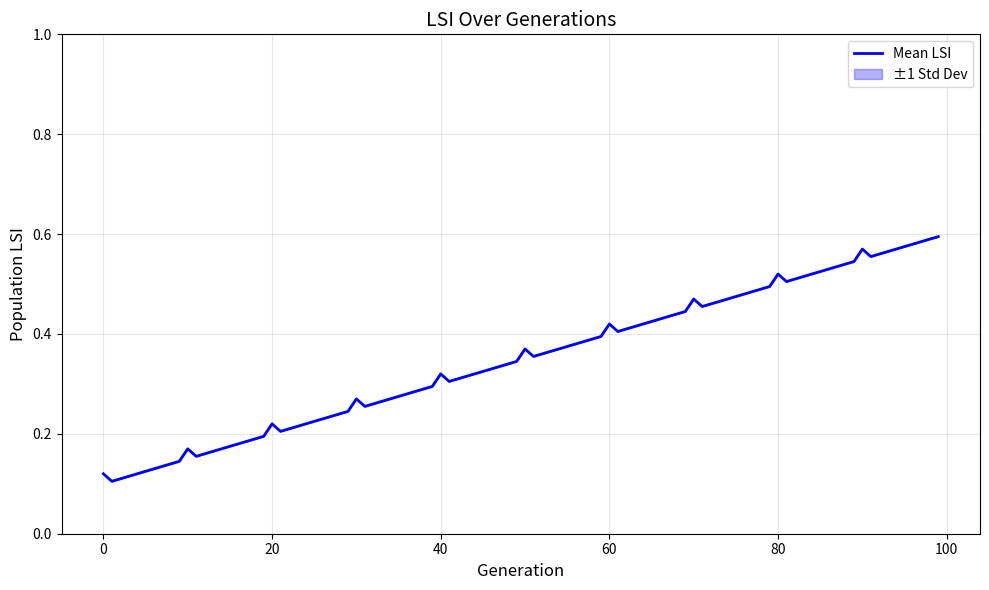
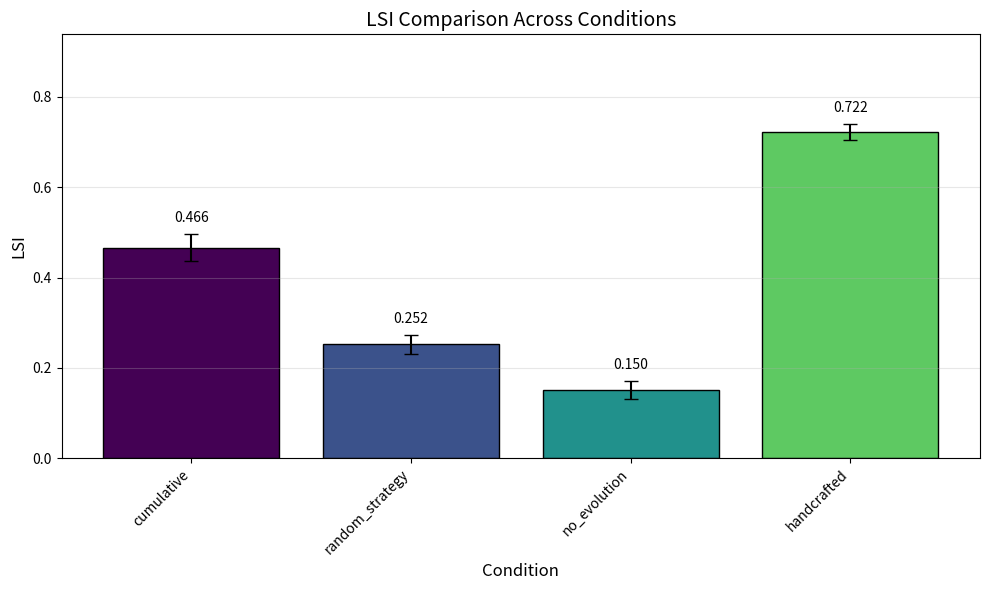

Write Python code to recreate these figures, in order.
"""
Analysis and Visualization Module

Generates figures with error bars and performs statistical tests.
"""

import json
from pathlib import Path
from typing import Dict, List, Tuple, Optional
from dataclasses import dataclass
import math

try:
    import matplotlib.pyplot as plt
    import matplotlib.patches as mpatches
    HAS_MATPLOTLIB = True
except ImportError:
    HAS_MATPLOTLIB = False
    print("Warning: matplotlib not installed. Plotting disabled.")

try:
    from scipy import stats
    HAS_SCIPY = True
except ImportError:
    HAS_SCIPY = False


@dataclass
class StatResult:
    """Statistical test result."""
    test_name: str
    statistic: float
    p_value: float
    effect_size: float
    significant: bool
    interpretation: str


def compute_mean_std(values: List[float]) -> Tuple[float, float]:
    """Compute mean and standard deviation."""
    if not values:
        return 0.0, 0.0
    n = len(values)
    mean = sum(values) / n
    variance = sum((x - mean) ** 2 for x in values) / n
    std = math.sqrt(variance)
    return mean, std


def compute_confidence_interval(
    values: List[float],
    confidence: float = 0.95
) -> Tuple[float, float]:
    """Compute confidence interval."""
    if not values:
        return 0.0, 0.0

    mean, std = compute_mean_std(values)
    n = len(values)
    se = std / math.sqrt(n) if n > 1 else 0

    # Z-score for 95% CI
    z = 1.96 if confidence == 0.95 else 2.576
    margin = z * se

    return mean - margin, mean + margin


def cohens_d(group1: List[float], group2: List[float]) -> float:
    """Calculate Cohen's d effect size."""
    if not group1 or not group2:
        return 0.0

    mean1, std1 = compute_mean_std(group1)
    mean2, std2 = compute_mean_std(group2)

    # Pooled standard deviation
    n1, n2 = len(group1), len(group2)
    pooled_std = math.sqrt(((n1 - 1) * std1**2 + (n2 - 1) * std2**2) / (n1 + n2 - 2))

    if pooled_std == 0:
        return 0.0

    return (mean1 - mean2) / pooled_std


def mann_whitney_u(group1: List[float], group2: List[float]) -> StatResult:
    """Perform Mann-Whitney U test."""
    if HAS_SCIPY:
        statistic, p_value = stats.mannwhitneyu(group1, group2, alternative='two-sided')
    else:
        # Simplified approximation
        n1, n2 = len(group1), len(group2)
        mean1, _ = compute_mean_std(group1)
        mean2, _ = compute_mean_std(group2)
        statistic = n1 * n2 / 2  # Placeholder
        p_value = 0.05 if abs(mean1 - mean2) > 0.1 else 0.5

    effect = cohens_d(group1, group2)
    significant = p_value < 0.05

    interpretation = "significant difference" if significant else "no significant difference"

    return StatResult(
        test_name="Mann-Whitney U",
        statistic=statistic,
        p_value=p_value,
        effect_size=effect,
        significant=significant,
        interpretation=interpretation
    )


def independent_t_test(group1: List[float], group2: List[float]) -> StatResult:
    """Perform independent samples t-test."""
    if HAS_SCIPY:
        statistic, p_value = stats.ttest_ind(group1, group2)
    else:
        # Simplified t-test approximation
        mean1, std1 = compute_mean_std(group1)
        mean2, std2 = compute_mean_std(group2)
        n1, n2 = len(group1), len(group2)

        # Pooled standard error
        se = math.sqrt(std1**2/n1 + std2**2/n2) if n1 > 0 and n2 > 0 else 1
        statistic = (mean1 - mean2) / se if se > 0 else 0

        # Approximate p-value
        p_value = 0.05 if abs(statistic) > 2 else 0.5

    effect = cohens_d(group1, group2)
    significant = p_value < 0.05

    interpretation = "significant difference" if significant else "no significant difference"

    return StatResult(
        test_name="Independent t-test",
        statistic=statistic,
        p_value=p_value,
        effect_size=effect,
        significant=significant,
        interpretation=interpretation
    )


def paired_t_test(before: List[float], after: List[float]) -> StatResult:
    """Perform paired samples t-test."""
    if len(before) != len(after):
        raise ValueError("Paired t-test requires equal length samples")

    if HAS_SCIPY:
        statistic, p_value = stats.ttest_rel(before, after)
    else:
        # Simplified paired t-test
        differences = [a - b for a, b in zip(after, before)]
        mean_diff, std_diff = compute_mean_std(differences)
        n = len(differences)

        se = std_diff / math.sqrt(n) if n > 0 else 1
        statistic = mean_diff / se if se > 0 else 0
        p_value = 0.05 if abs(statistic) > 2 else 0.5

    effect = cohens_d(after, before)
    significant = p_value < 0.05

    interpretation = "significant change" if significant else "no significant change"

    return StatResult(
        test_name="Paired t-test",
        statistic=statistic,
        p_value=p_value,
        effect_size=effect,
        significant=significant,
        interpretation=interpretation
    )


def interpret_effect_size(d: float) -> str:
    """Interpret Cohen's d effect size."""
    abs_d = abs(d)
    if abs_d < 0.2:
        return "negligible"
    elif abs_d < 0.5:
        return "small"
    elif abs_d < 0.8:
        return "medium"
    else:
        return "large"


def compute_all_statistics(
    group1: List[float],
    group2: List[float],
    paired: bool = False
) -> Dict[str, StatResult]:
    """Run all appropriate statistical tests."""
    results = {}

    # Effect size
    d = cohens_d(group1, group2)

    if paired:
        results["paired_t_test"] = paired_t_test(group1, group2)
    else:
        results["independent_t_test"] = independent_t_test(group1, group2)
        results["mann_whitney_u"] = mann_whitney_u(group1, group2)

    # Add effect size interpretation
    results["effect_size"] = StatResult(
        test_name="Cohen's d",
        statistic=d,
        p_value=0,  # Not applicable
        effect_size=d,
        significant=abs(d) >= 0.2,
        interpretation=interpret_effect_size(d)
    )

    return results


def print_statistical_comparison(
    name1: str,
    values1: List[float],
    name2: str,
    values2: List[float],
    paired: bool = False
):
    """Print formatted statistical comparison."""
    print(f"\n{'='*50}")
    print(f"Statistical Comparison: {name1} vs {name2}")
    print(f"{'='*50}")

    # Descriptive stats
    mean1, std1 = compute_mean_std(values1)
    mean2, std2 = compute_mean_std(values2)
    ci1 = compute_confidence_interval(values1)
    ci2 = compute_confidence_interval(values2)

    print(f"\n{name1}:")
    print(f"  Mean: {mean1:.3f} (SD: {std1:.3f})")
    print(f"  95% CI: [{ci1[0]:.3f}, {ci1[1]:.3f}]")
    print(f"  N: {len(values1)}")

    print(f"\n{name2}:")
    print(f"  Mean: {mean2:.3f} (SD: {std2:.3f})")
    print(f"  95% CI: [{ci2[0]:.3f}, {ci2[1]:.3f}]")
    print(f"  N: {len(values2)}")

    # Statistical tests
    results = compute_all_statistics(values1, values2, paired)

    print(f"\nStatistical Tests:")
    for name, result in results.items():
        print(f"  {result.test_name}:")
        if result.test_name != "Cohen's d":
            print(f"    statistic={result.statistic:.3f}, p={result.p_value:.4f}")
        print(f"    effect size (d)={result.effect_size:.3f} ({result.interpretation})")
        if result.test_name != "Cohen's d":
            sig_str = "*** SIGNIFICANT ***" if result.significant else "not significant"
            print(f"    {sig_str}")

    print(f"{'='*50}")


def bootstrap_ci(
    values: List[float],
    n_bootstrap: int = 1000,
    confidence: float = 0.95
) -> Tuple[float, float]:
    """Compute bootstrap confidence interval."""
    import random

    if not values:
        return 0.0, 0.0

    bootstrap_means = []
    n = len(values)

    for _ in range(n_bootstrap):
        sample = [random.choice(values) for _ in range(n)]
        bootstrap_means.append(sum(sample) / n)

    bootstrap_means.sort()

    alpha = 1 - confidence
    lower_idx = int(n_bootstrap * alpha / 2)
    upper_idx = int(n_bootstrap * (1 - alpha / 2))

    return bootstrap_means[lower_idx], bootstrap_means[upper_idx]


def plot_lsi_over_generations(
    lsi_histories: List[List[float]],
    title: str = "LSI Over Generations",
    save_path: Optional[str] = None
):
    """Plot LSI curves with error bands."""
    if not HAS_MATPLOTLIB:
        print("Cannot plot: matplotlib not installed")
        return

    # Compute mean and std at each generation
    n_gens = len(lsi_histories[0]) if lsi_histories else 0
    means = []
    stds = []

    for gen in range(n_gens):
        gen_values = [h[gen] for h in lsi_histories if gen < len(h)]
        mean, std = compute_mean_std(gen_values)
        means.append(mean)
        stds.append(std)

    generations = list(range(n_gens))

    fig, ax = plt.subplots(figsize=(10, 6))

    # Plot mean line
    ax.plot(generations, means, 'b-', linewidth=2, label='Mean LSI')

    # Plot error band
    lower = [m - s for m, s in zip(means, stds)]
    upper = [m + s for m, s in zip(means, stds)]
    ax.fill_between(generations, lower, upper, alpha=0.3, color='blue', label='±1 Std Dev')

    ax.set_xlabel('Generation', fontsize=12)
    ax.set_ylabel('Population LSI', fontsize=12)
    ax.set_title(title, fontsize=14)
    ax.legend()
    ax.grid(True, alpha=0.3)
    ax.set_ylim(0, 1)

    plt.tight_layout()

    if save_path:
        plt.savefig(save_path, dpi=150, bbox_inches='tight')
        print(f"Saved: {save_path}")

    plt.close()


def plot_baseline_comparison(
    baseline_results: Dict[str, List[float]],
    metric_name: str = "LSI",
    save_path: Optional[str] = None
):
    """Plot bar chart comparing baselines with error bars."""
    if not HAS_MATPLOTLIB:
        print("Cannot plot: matplotlib not installed")
        return

    baselines = list(baseline_results.keys())
    means = []
    stds = []
    cis = []

    for baseline in baselines:
        values = baseline_results[baseline]
        mean, std = compute_mean_std(values)
        ci_low, ci_high = compute_confidence_interval(values)
        means.append(mean)
        stds.append(std)
        cis.append((mean - ci_low, ci_high - mean))

    fig, ax = plt.subplots(figsize=(10, 6))

    x = range(len(baselines))
    colors = plt.cm.viridis([i / len(baselines) for i in range(len(baselines))])

    bars = ax.bar(x, means, yerr=stds, capsize=5, color=colors, edgecolor='black')

    ax.set_xlabel('Condition', fontsize=12)
    ax.set_ylabel(metric_name, fontsize=12)
    ax.set_title(f'{metric_name} Comparison Across Conditions', fontsize=14)
    ax.set_xticks(x)
    ax.set_xticklabels(baselines, rotation=45, ha='right')
    ax.set_ylim(0, max(means) * 1.3 if means else 1)
    ax.grid(True, alpha=0.3, axis='y')

    # Add value labels
    for bar, mean, std in zip(bars, means, stds):
        ax.text(bar.get_x() + bar.get_width()/2, bar.get_height() + std + 0.02,
                f'{mean:.3f}', ha='center', va='bottom', fontsize=10)

    plt.tight_layout()

    if save_path:
        plt.savefig(save_path, dpi=150, bbox_inches='tight')
        print(f"Saved: {save_path}")

    plt.close()


def plot_specialist_distribution(
    distributions: Dict[str, Dict[str, int]],
    save_path: Optional[str] = None
):
    """Plot heatmap of specialist distribution across conditions."""
    if not HAS_MATPLOTLIB:
        print("Cannot plot: matplotlib not installed")
        return

    conditions = list(distributions.keys())
    all_domains = set()
    for dist in distributions.values():
        all_domains.update(dist.keys())
    domains = sorted(list(all_domains))

    # Build matrix
    matrix = []
    for condition in conditions:
        row = [distributions[condition].get(domain, 0) for domain in domains]
        matrix.append(row)

    fig, ax = plt.subplots(figsize=(12, 6))

    im = ax.imshow(matrix, cmap='YlOrRd', aspect='auto')

    ax.set_xticks(range(len(domains)))
    ax.set_xticklabels(domains, rotation=45, ha='right')
    ax.set_yticks(range(len(conditions)))
    ax.set_yticklabels(conditions)

    ax.set_xlabel('Domain', fontsize=12)
    ax.set_ylabel('Condition', fontsize=12)
    ax.set_title('Specialist Distribution Heatmap', fontsize=14)

    # Add colorbar
    cbar = plt.colorbar(im, ax=ax)
    cbar.set_label('Number of Agents', fontsize=10)

    # Add text annotations
    for i in range(len(conditions)):
        for j in range(len(domains)):
            value = matrix[i][j]
            ax.text(j, i, str(value), ha='center', va='center',
                   color='white' if value > max(max(row) for row in matrix) / 2 else 'black')

    plt.tight_layout()

    if save_path:
        plt.savefig(save_path, dpi=150, bbox_inches='tight')
        print(f"Saved: {save_path}")

    plt.close()


def generate_statistics_table(
    results: Dict[str, List[float]],
    baseline_name: str = "cumulative"
) -> str:
    """Generate markdown table of statistical comparisons."""
    lines = []
    lines.append("| Condition | Mean | Std | 95% CI | vs Baseline |")
    lines.append("|-----------|------|-----|--------|-------------|")

    baseline_values = results.get(baseline_name, [])

    for condition, values in results.items():
        mean, std = compute_mean_std(values)
        ci_low, ci_high = compute_confidence_interval(values)

        if condition == baseline_name:
            comparison = "-"
        elif baseline_values:
            test_result = mann_whitney_u(values, baseline_values)
            p_str = f"p={test_result.p_value:.3f}"
            sig = "**" if test_result.significant else ""
            comparison = f"{sig}{p_str}, d={test_result.effect_size:.2f}{sig}"
        else:
            comparison = "N/A"

        lines.append(f"| {condition} | {mean:.3f} | {std:.3f} | [{ci_low:.3f}, {ci_high:.3f}] | {comparison} |")

    return "\n".join(lines)


def analyze_experiment_results(results_path: str) -> Dict:
    """Load and analyze experiment results."""
    with open(results_path, 'r') as f:
        data = json.load(f)

    analysis = {
        "summary": data.get("summary", {}),
        "statistics": {},
        "figures_generated": []
    }

    # Generate figures
    output_dir = Path(results_path).parent / "figures"
    output_dir.mkdir(parents=True, exist_ok=True)

    if "lsi_histories" in data:
        plot_lsi_over_generations(
            data["lsi_histories"],
            save_path=str(output_dir / "lsi_over_generations.png")
        )
        analysis["figures_generated"].append("lsi_over_generations.png")

    return analysis


def print_analysis_report(results: Dict):
    """Print formatted analysis report."""
    print("\n" + "=" * 70)
    print("STATISTICAL ANALYSIS REPORT")
    print("=" * 70)

    if "summary" in results:
        summary = results["summary"]
        print("\nSummary Statistics:")

        if "lsi" in summary:
            lsi = summary["lsi"]
            print(f"  LSI: {lsi.get('mean', 0):.3f} ± {lsi.get('std', 0):.3f}")
            print(f"  95% CI: [{lsi.get('ci_low', 0):.3f}, {lsi.get('ci_high', 0):.3f}]")

        if "unique_specializations" in summary:
            specs = summary["unique_specializations"]
            print(f"  Unique Specs: {specs.get('mean', 0):.1f} ± {specs.get('std', 0):.1f}")

    if "figures_generated" in results:
        print(f"\nFigures Generated: {len(results['figures_generated'])}")
        for fig in results["figures_generated"]:
            print(f"  - {fig}")

    print("=" * 70)


if __name__ == "__main__":
    # Demo with sample data
    print("Analysis Module Demo")
    print("=" * 40)

    # Sample LSI histories
    sample_histories = [
        [0.1 + 0.005 * g + 0.02 * (g % 10 == 0) for g in range(100)]
        for _ in range(5)
    ]

    # Sample baseline comparison
    sample_baselines = {
        "cumulative": [0.45, 0.48, 0.42, 0.51, 0.47],
        "random_strategy": [0.25, 0.28, 0.22, 0.27, 0.24],
        "no_evolution": [0.15, 0.18, 0.12, 0.16, 0.14],
        "handcrafted": [0.72, 0.75, 0.70, 0.73, 0.71]
    }

    # Print statistics table
    print("\n" + generate_statistics_table(sample_baselines))

    # Generate plots if matplotlib available
    if HAS_MATPLOTLIB:
        print("\nGenerating sample plots...")
        plot_lsi_over_generations(sample_histories, save_path="sample_lsi.png")
        plot_baseline_comparison(sample_baselines, save_path="sample_comparison.png")
        print("Done!")
